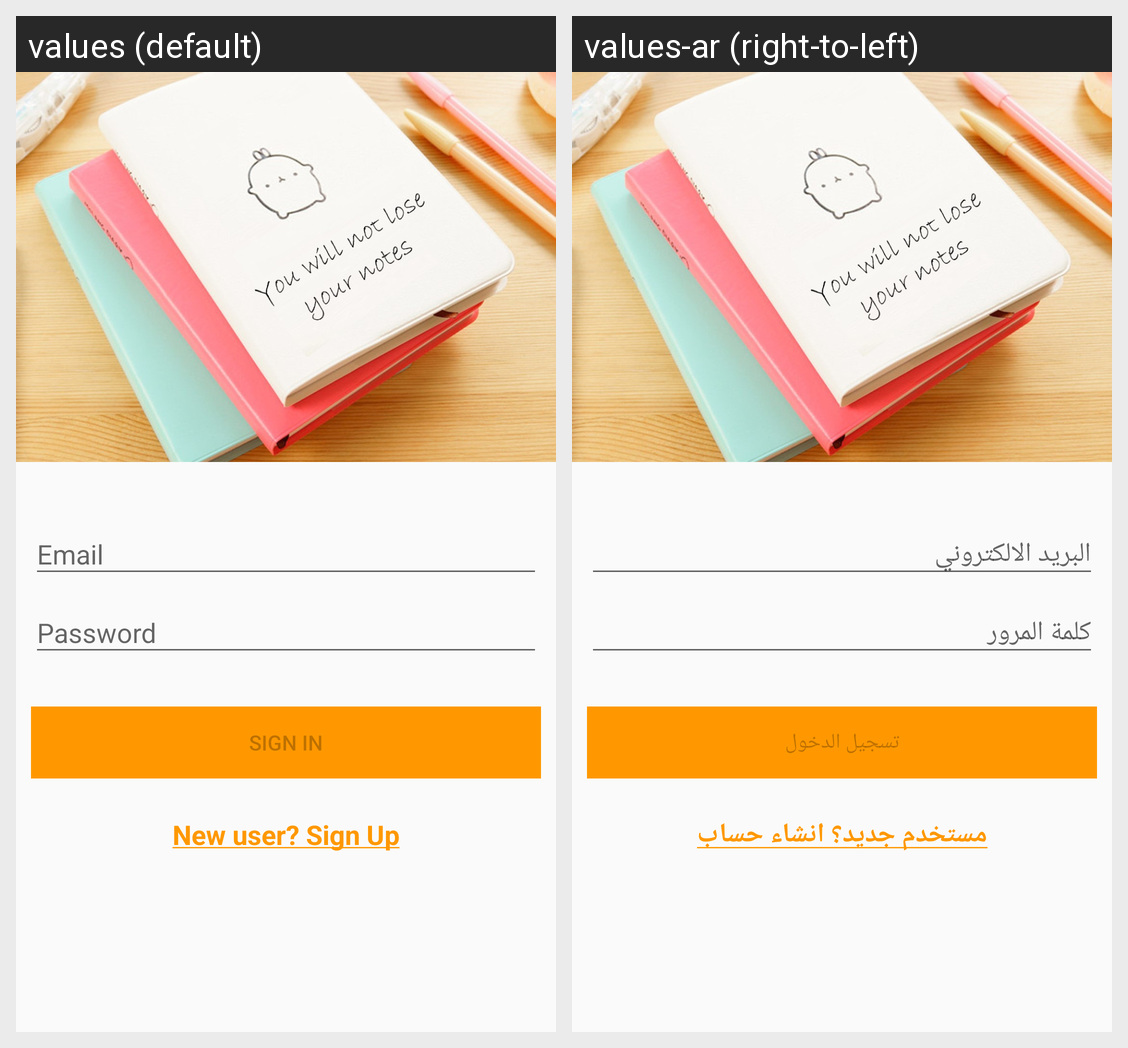

The Android screen above is rendered under two locales of the same app. Produce the string resources it draws, with the default and per-locale values.
Android screen res/layout/activity_sign_in.xml rendered under 2 locales, left to right: values (default), values-ar (right-to-left). Device: Nexus 5 (rendered at 1080×1920; each locale shown at half size, 540×960, under a caption strip naming it); theme AppTheme.
Strings drawn on this screen, with the default value and each locale's value (text and hints the layout hard-codes, and strings that could not be matched under every locale, appear in the picture but are not listed):

email
  values: Email
  values-ar: البريد الالكتروني

password
  values: Password
  values-ar: كلمة المرور

sign_in
  values: Sign in
  values-ar: تسجيل الدخول

new_user_sign_up
  values: New user? Sign Up
  values-ar: مستخدم جديد؟ انشاء حساب
